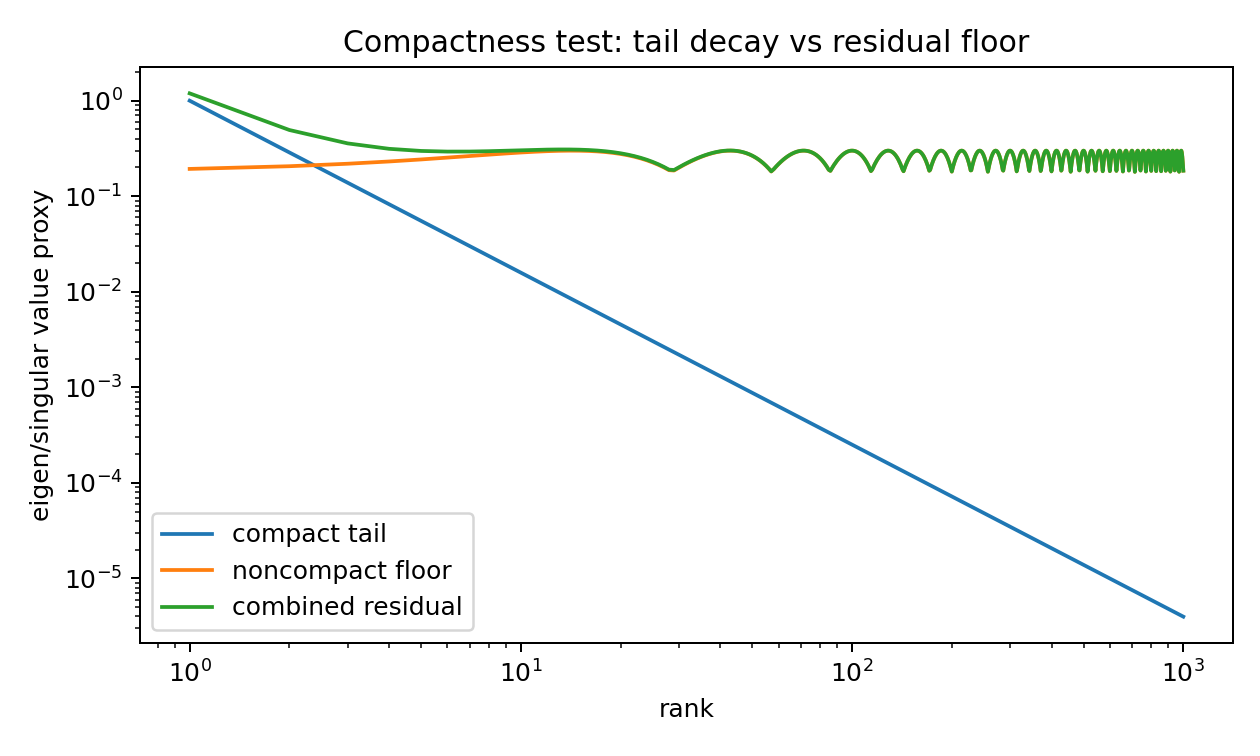

The file beside this chart, header and first rows:
rank, compact_tail, noncompact_floor, combined
1, 1.0, 0.1932, 1.193
2, 0.2872, 0.2062, 0.4934
3, 0.1384, 0.2189, 0.3573
4, 0.08247, 0.2311, 0.3136
5, 0.05519, 0.2427, 0.2979
6, 0.03975, 0.2536, 0.2933
7, 0.03012, 0.2635, 0.2937
8, 0.02368, 0.2725, 0.2962
9, 0.01916, 0.2803, 0.2995
10, 0.01585, 0.2869, 0.3028
11, 0.01335, 0.2923, 0.3056
12, 0.01141, 0.2962, 0.3077
13, 0.009883, 0.2988, 0.3087
14, 0.008649, 0.2999, 0.3086
15, 0.007639, 0.2996, 0.3073
16, 0.006801, 0.2979, 0.3047
17, 0.006098, 0.2947, 0.3008
18, 0.005502, 0.2901, 0.2956
19, 0.004992, 0.2842, 0.2892
20, 0.004551, 0.277, 0.2816
21, 0.004169, 0.2687, 0.2728
22, 0.003834, 0.2593, 0.2631
23, 0.003539, 0.2489, 0.2524
24, 0.003278, 0.2377, 0.241
25, 0.003046, 0.2258, 0.2288
26, 0.002838, 0.2133, 0.2162
27, 0.002652, 0.2005, 0.2031
28, 0.002484, 0.1874, 0.1899
29, 0.002332, 0.1858, 0.1881
30, 0.002194, 0.1989, 0.2011
31, 0.002068, 0.2118, 0.2139
32, 0.001953, 0.2243, 0.2263
33, 0.001848, 0.2363, 0.2382
34, 0.001751, 0.2476, 0.2494
35, 0.001662, 0.2581, 0.2597
36, 0.00158, 0.2676, 0.2692
37, 0.001504, 0.2761, 0.2776
38, 0.001433, 0.2834, 0.2848
39, 0.001368, 0.2895, 0.2908
40, 0.001307, 0.2942, 0.2955
41, 0.00125, 0.2976, 0.2988
42, 0.001197, 0.2995, 0.3007
43, 0.001148, 0.3, 0.3011
44, 0.001101, 0.299, 0.3001
45, 0.001057, 0.2966, 0.2977
46, 0.001016, 0.2928, 0.2938
47, 0.0009777, 0.2877, 0.2886
48, 0.0009414, 0.2812, 0.2821
49, 0.0009071, 0.2735, 0.2744
50, 0.0008747, 0.2647, 0.2655
51, 0.0008441, 0.2548, 0.2557
52, 0.0008151, 0.2441, 0.2449
53, 0.0007876, 0.2325, 0.2333
54, 0.0007615, 0.2204, 0.2211
55, 0.0007368, 0.2077, 0.2085
56, 0.0007133, 0.1947, 0.1955
57, 0.0006909, 0.1816, 0.1823
58, 0.0006696, 0.1916, 0.1923
59, 0.0006493, 0.2046, 0.2053
60, 0.00063, 0.2174, 0.218
... 940 more rows
